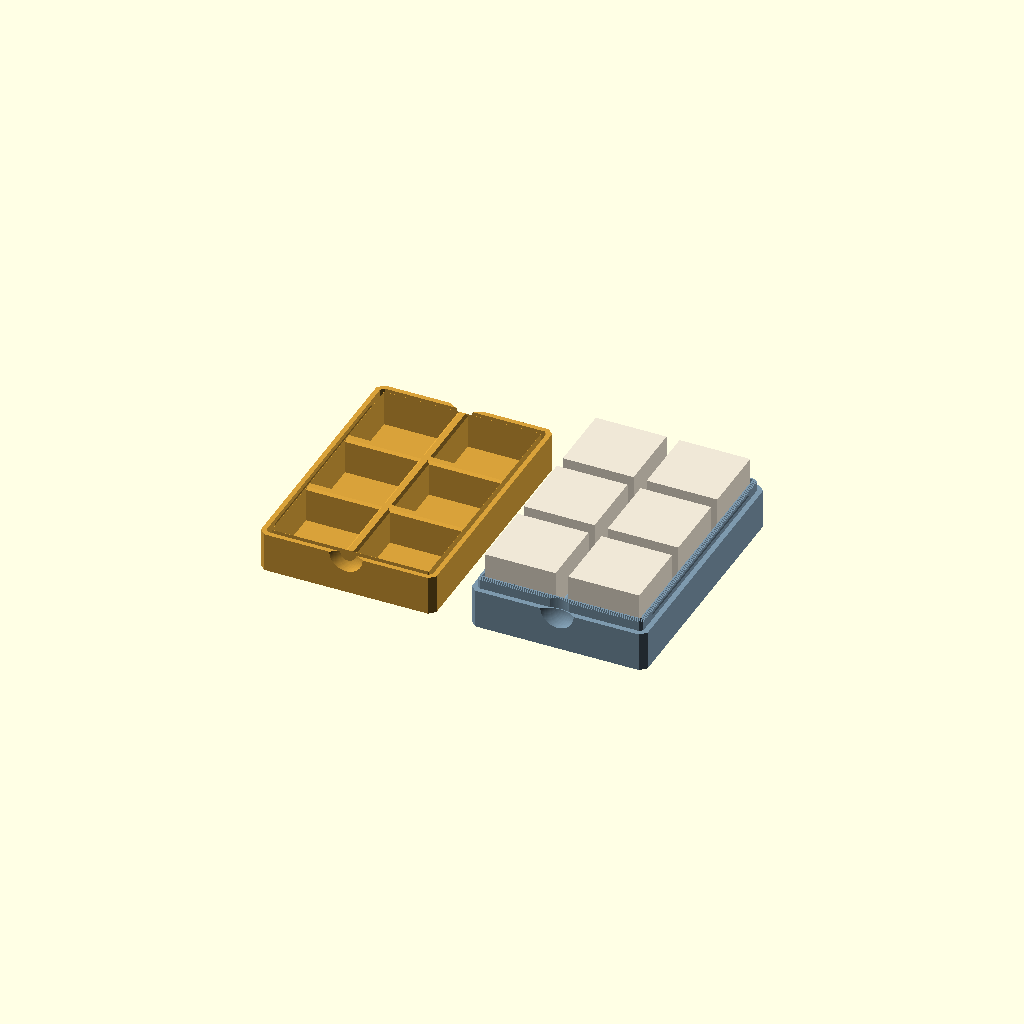
Cell 1: the model at its default parameters.
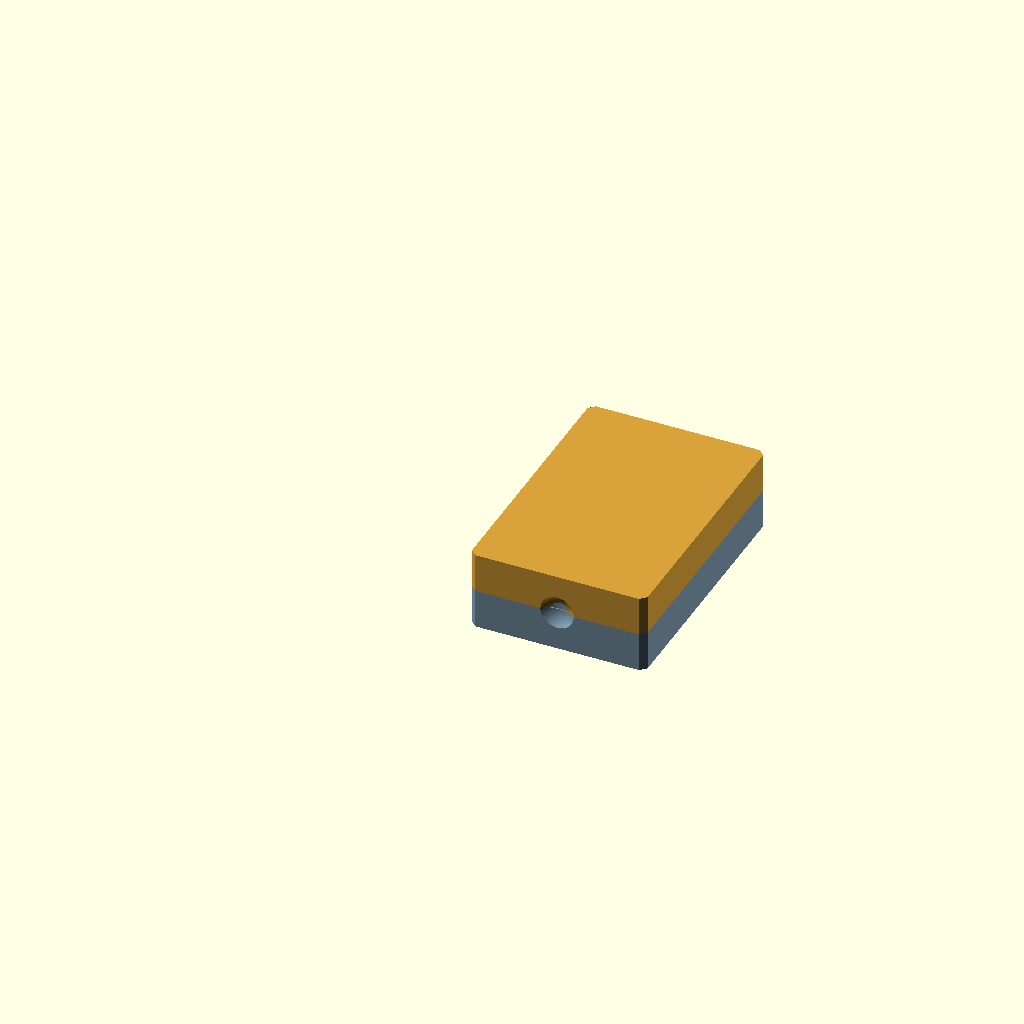
Cell 2: view = "closed" (everything else at default).
All cells are drawn from one camera (rotation 55°, 0°, 25°, orthographic, colour scheme Cornfield), so only the parameter changes between them.
Source of the model, preview.scad:
// visual preview only, not a printable part.
// each half is wrapped in render(): without it the preview CSG normaliser
// passes 100000 terms on the rim and gives up, rendering nothing.
// same fix as deckblock. it does not touch the exported geometry.
//   openscad -D 'variant="grid"' -D 'view="open"' -o p.png preview.scad
include <dicecase.scad>
part = "none";
view = "open"; // [open, closed]

if (view == "closed") {
    color("#7d99ad") render() half(false);
    color("#d8a13a") mirror([0, 0, 1]) render() half(true);
} else {
    color("#7d99ad") render() half(false);
    color("#d8a13a") translate([-case_w - 12, 0, 0]) render() half(true);
    // dice sitting in the bottom, half proud
    for (k = [0:len(bands)-1], i = [0:len(b_cells(bands[k]))-1]) {
        c = b_cells(bands[k])[i];
        color("#efe7d6")
            // the die each pocket was sized for: its width less the clearance
            translate([cell_x(bands[k], i) + c[1]/2, cell_y(k, c) + c[2]/2, -c[3] + (c[1] - die_clearance)/2])
                cube(c[1] - die_clearance, center = true);
    }
}
Customizer parameters (derived from the source; name, type, default, range or options):
part: string, default "none"
view: string, default "open", options "open", "closed"
